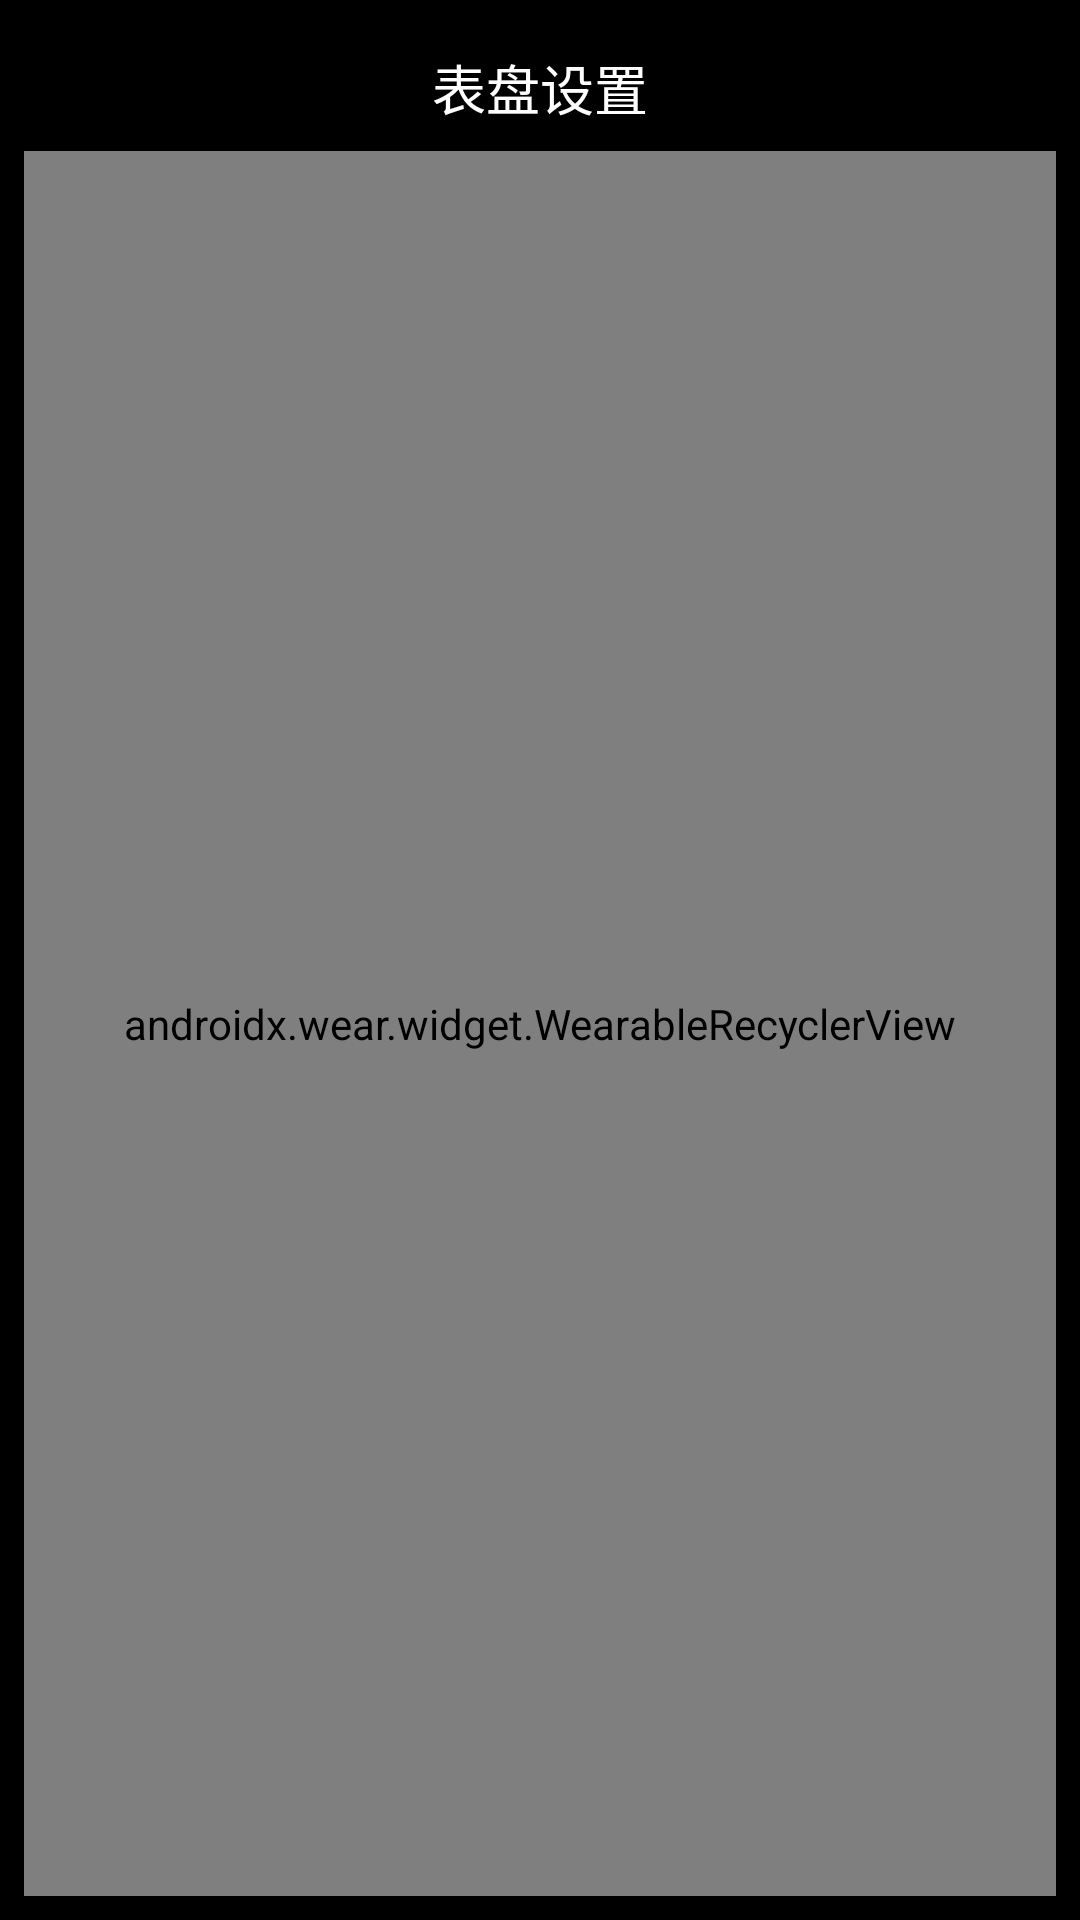

The Android layout XML behind this screen, and the referenced resources:
<!-- AndroidManifest.xml: activity theme Theme.WearOS.Settings -->
<!-- res/layout/activity_main.xml -->
<?xml version="1.0" encoding="utf-8"?>
<LinearLayout xmlns:android="http://schemas.android.com/apk/res/android"
    android:layout_width="match_parent"
    android:layout_height="match_parent"
    android:orientation="vertical"
    android:padding="8dp">

    <TextView
        android:id="@+id/title"
        android:layout_width="match_parent"
        android:layout_height="wrap_content"
        android:text="表盘设置"
        android:textSize="18sp"
        android:textColor="@android:color/white"
        android:gravity="center"
        android:padding="8dp"
        android:layout_marginBottom="0dp"/>

    <androidx.wear.widget.WearableRecyclerView
        android:id="@+id/recycler_view"
        android:layout_width="match_parent"
        android:layout_height="match_parent"
        android:paddingStart="12dp"
        android:paddingEnd="12dp"
        android:scrollbars="none" />

</LinearLayout>
<!-- resources referenced by this layout -->
<resources>
  <style name="Theme.WearOS.Settings" parent="android:Theme.DeviceDefault">
          <item name="android:windowBackground">@android:color/black</item>
          <item name="android:colorForeground">@android:color/white</item>
          <item name="android:colorBackground">@android:color/black</item>
          <item name="android:statusBarColor">@android:color/transparent</item>
          <item name="android:navigationBarColor">@android:color/transparent</item>
      </style>
</resources>
